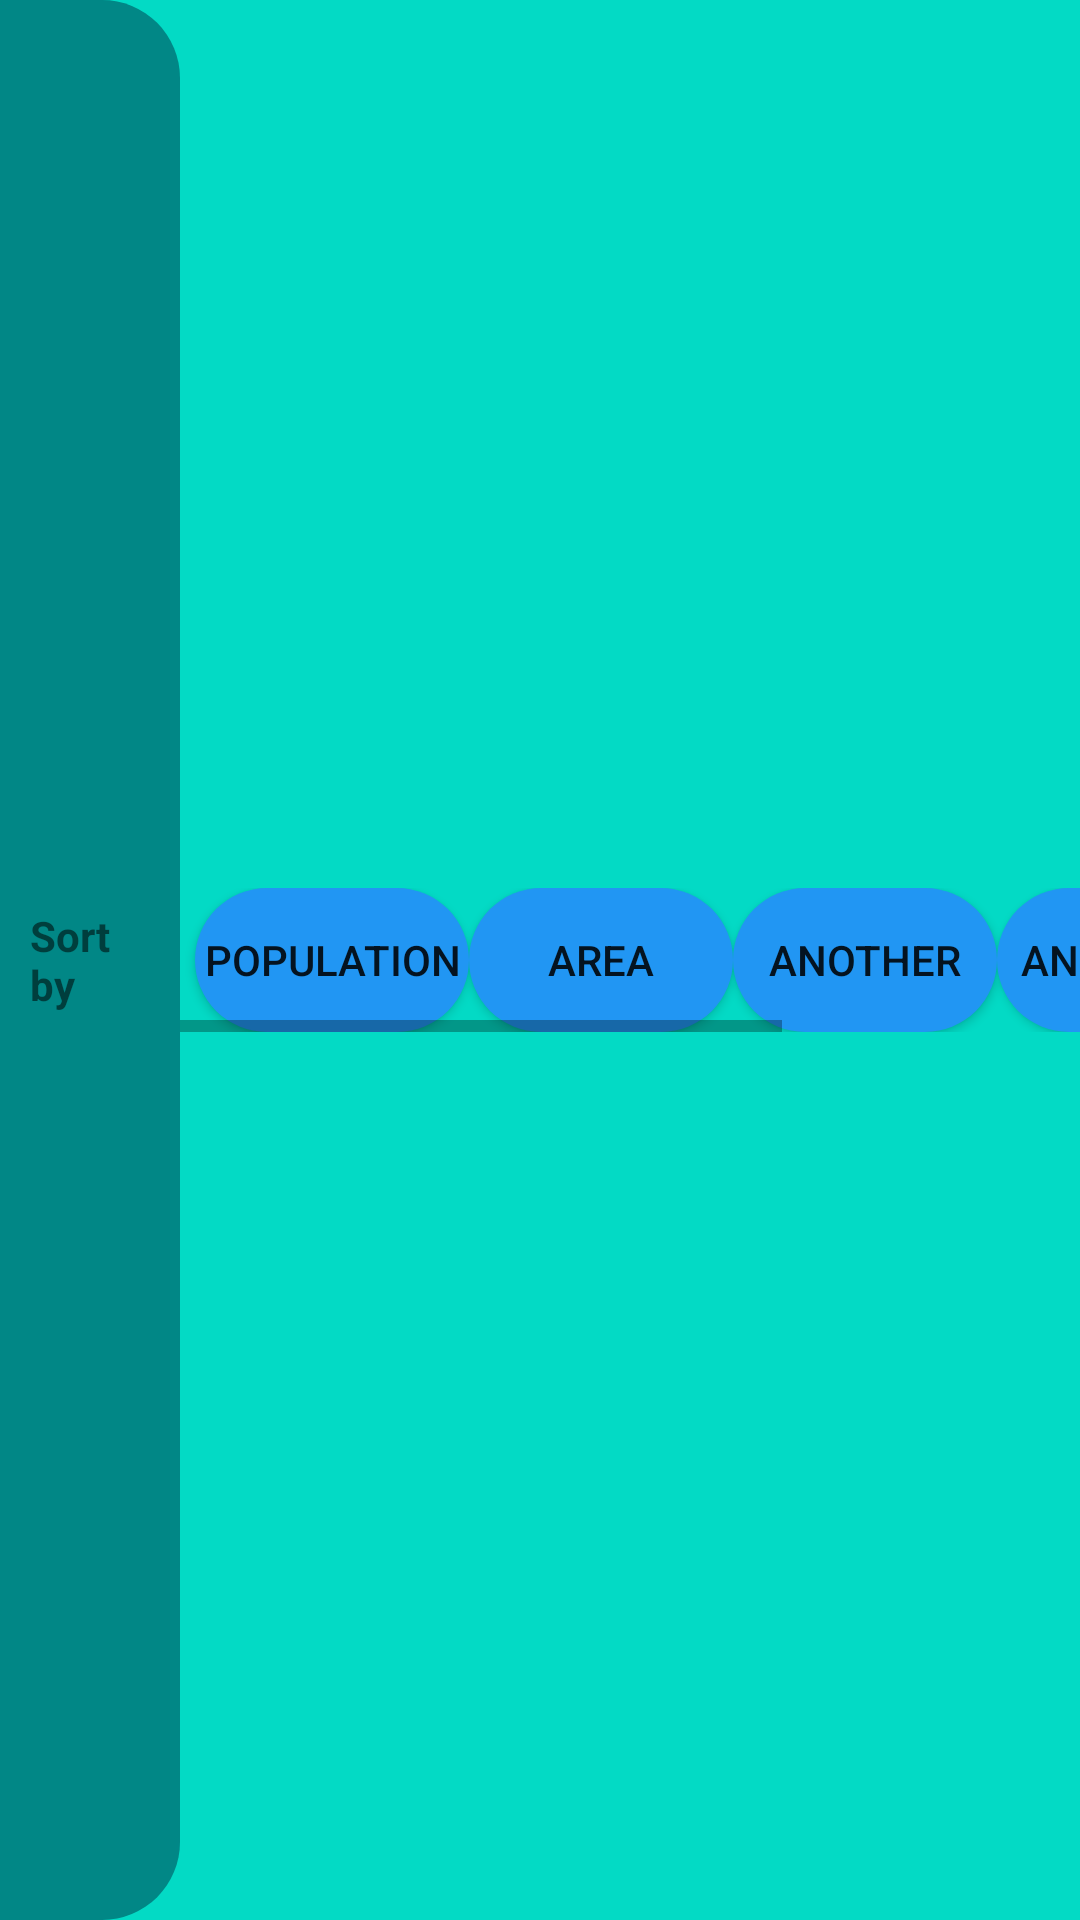

The Android layout XML behind this screen, and the referenced resources:
<!-- AndroidManifest.xml: application theme Theme.LearnAboutCountries -->
<!-- res/layout/country_sort_function_types_list.xml -->
<?xml version="1.0" encoding="utf-8"?>
<LinearLayout xmlns:android="http://schemas.android.com/apk/res/android"
    xmlns:tools="http://schemas.android.com/tools"
    android:orientation="horizontal"
    android:layout_width="match_parent"
    android:layout_height="50dp"
    android:background="@color/teal_200"
    tools:context=".view.MainActivity">

    <TextView
        android:layout_width="0dp"
        android:layout_height="match_parent"
        android:layout_weight="1"
        android:paddingLeft="10dp"
        android:paddingRight="10dp"
        android:paddingTop="5dp"
        android:paddingBottom="5dp"
        android:text="Sort by"
        android:textSize="14sp"
        android:textStyle="bold"
        android:gravity="center_vertical"
        android:background="@drawable/sort_by_background"/>

    <HorizontalScrollView
        android:layout_width="0dp"
        android:layout_height="48dp"
        android:layout_gravity="center_vertical"
        android:layout_weight="5">
        <LinearLayout
            android:layout_width="wrap_content"
            android:layout_height="wrap_content"
            android:orientation="horizontal">

            <Button
                android:id="@+id/sort_by_population_button"
                android:layout_width="wrap_content"
                android:layout_height="wrap_content"
                android:text="Population"
                android:layout_marginLeft="5dp"
                android:background="@drawable/sort_button_background"
                style="@style/SortButtons"/>

            <Button
                android:id="@+id/sort_by_area_button"
                android:layout_width="wrap_content"
                android:layout_height="wrap_content"
                android:text="Area"
                android:background="@drawable/sort_button_background"
                style="@style/SortButtons"/>

            <Button
                android:layout_width="wrap_content"
                android:layout_height="wrap_content"
                android:text="Another"
                android:background="@drawable/sort_button_background"
                style="@style/SortButtons"/>

            <Button
                android:layout_width="wrap_content"
                android:layout_height="wrap_content"
                android:text="Another2"
                android:background="@drawable/sort_button_background"
                style="@style/SortButtons"/>

            <Button
                android:layout_width="wrap_content"
                android:layout_height="wrap_content"
                android:text="Another3"
                android:background="@drawable/sort_button_background"
                style="@style/SortButtons"/>

        </LinearLayout>
    </HorizontalScrollView>
</LinearLayout>
<!-- resources referenced by this layout -->
<resources>
  <!-- drawable sort_button_background (drawable) -->
  <?xml version="1.0" encoding="utf-8"?>
  <shape xmlns:android="http://schemas.android.com/apk/res/android"
      android:shape="rectangle">
  
      <corners android:radius="56dp" />
      <solid android:color="#2196F3" />
  
      <padding
          android:bottom="3dp"
          android:left="3dp"
          android:right="3dp"
          android:top="3dp" />
  </shape>
  <!-- drawable sort_by_background (drawable) -->
  <?xml version="1.0" encoding="utf-8"?>
  <shape xmlns:android="http://schemas.android.com/apk/res/android"
      android:shape="rectangle">
  
      <corners
          android:bottomRightRadius="26dp"
          android:topRightRadius="26dp"/>
  
      <solid android:color="@color/teal_700"/>
  
      <padding
          android:bottom="4dp"
          android:left="4dp"
          android:right="4dp"
          android:top="4dp" />
  </shape>
  <style name="Theme.LearnAboutCountries" parent="Theme.MaterialComponents.DayNight.DarkActionBar">
          
          <item name="colorPrimary">@color/purple_500</item>
          <item name="colorPrimaryVariant">@color/purple_700</item>
          <item name="colorOnPrimary">@color/white</item>
          
          <item name="colorSecondary">@color/teal_200</item>
          <item name="colorSecondaryVariant">@color/teal_700</item>
          <item name="colorOnSecondary">@color/white</item>
          
          <item name="android:statusBarColor" tools:targetApi="l">?attr/colorPrimaryVariant</item>
      </style>
  <!-- not gathered from this repository: default colours our renderer supplied (Android Studio template values) -->
  <color name="purple_500">#FF6200EE</color>
  <color name="purple_700">#FF3700B3</color>
  <color name="teal_200">#FF03DAC5</color>
  <color name="teal_700">#FF018786</color>
  <color name="white">#FFFFFFFF</color>
</resources>
